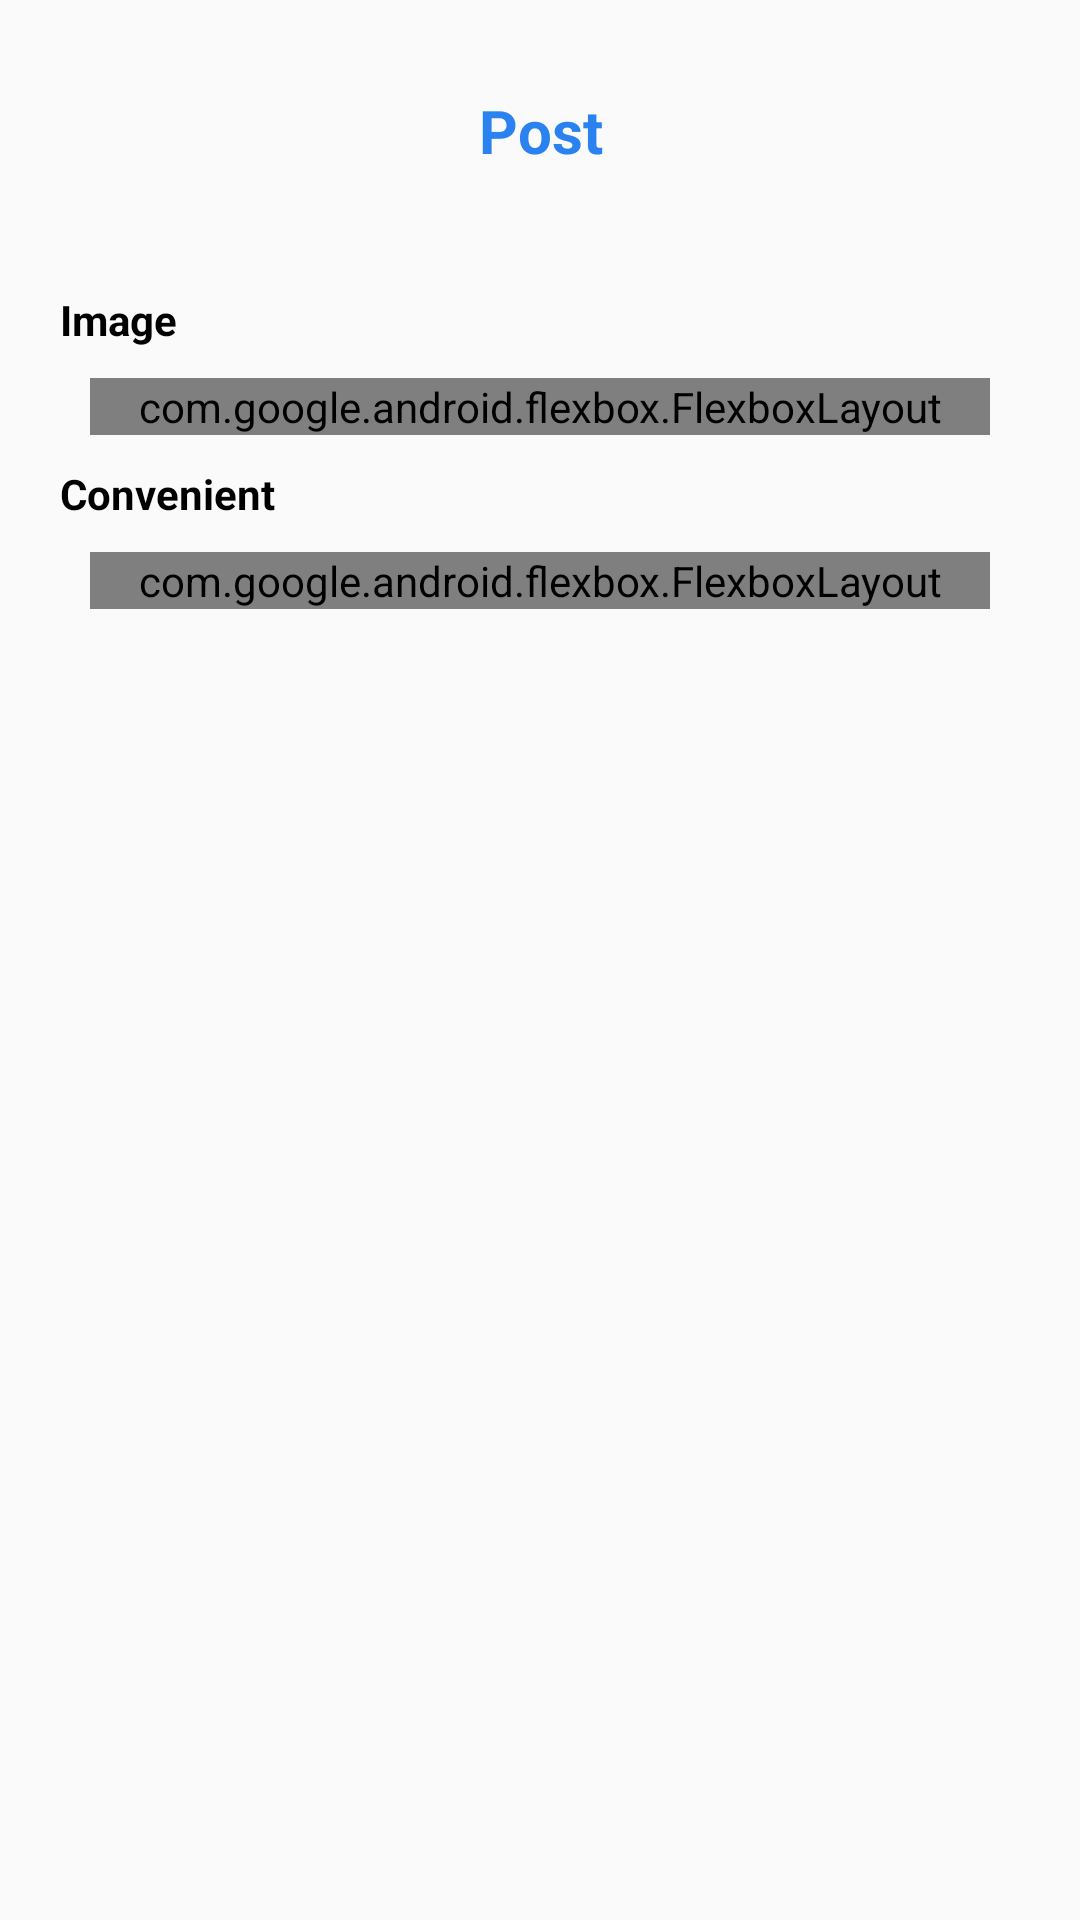

Write the Android layout XML for this screen, with the resource values it uses.
<!-- AndroidManifest.xml: application theme AppTheme.NoActionBar -->
<!-- res/layout/fragment_post_room_information.xml -->
<?xml version="1.0" encoding="utf-8"?>
<LinearLayout xmlns:android="http://schemas.android.com/apk/res/android"
    android:layout_width="match_parent"
    android:layout_height="match_parent"
    android:orientation="vertical"
    xmlns:app="http://schemas.android.com/apk/res-auto">

    <TextView
        android:layout_margin="@dimen/dp_30"
        android:layout_width="match_parent"
        android:layout_height="wrap_content"
        android:textColor="@color/colorPrimary"
        android:gravity="center"
        android:text="@string/post"
        android:textStyle="bold"
        android:textSize="@dimen/sp_20" />

    <TextView
        android:layout_width="wrap_content"
        android:layout_height="wrap_content"
        android:text="@string/image"
        android:textColor="@color/colorBlack"
        android:textStyle="bold"
        android:layout_marginStart="@dimen/dp_20"
        android:layout_marginTop="@dimen/dp_10"
        android:layout_marginBottom="@dimen/dp_10" />

    <com.google.android.flexbox.FlexboxLayout
        android:id="@+id/imageLayout"
        android:layout_width="match_parent"
        android:layout_height="wrap_content"
        android:layout_marginStart="@dimen/dp_30"
        android:layout_marginEnd="@dimen/dp_30"
        app:justifyContent="space_evenly"
        app:flexWrap="wrap" />

    <TextView
        android:layout_width="wrap_content"
        android:layout_height="wrap_content"
        android:text="@string/convenient"
        android:textColor="@color/colorBlack"
        android:textStyle="bold"
        android:layout_marginStart="@dimen/dp_20"
        android:layout_marginTop="@dimen/dp_10"
        android:layout_marginBottom="@dimen/dp_10" />

    <com.google.android.flexbox.FlexboxLayout
        android:id="@+id/convenientLayout"
        android:layout_width="match_parent"
        android:layout_height="wrap_content"
        app:justifyContent="space_between"
        android:layout_marginStart="@dimen/dp_30"
        android:layout_marginEnd="@dimen/dp_30" />

    <Space
        android:layout_width="wrap_content"
        android:layout_height="@dimen/dp_30" />

</LinearLayout>
<!-- resources referenced by this layout -->
<resources>
  <color name="colorBlack">#000000</color>
  <color name="colorPrimary">#2982EF</color>
  <dimen name="dp_10">10dp</dimen>
  <dimen name="dp_20">20dp</dimen>
  <dimen name="dp_30">30dp</dimen>
  <dimen name="sp_20">20sp</dimen>
  <string name="convenient">Convenient</string>
  <string name="image">Image</string>
  <string name="post">Post</string>
  <style name="AppTheme.NoActionBar" parent="AppTheme">
          <item name="windowActionBar">false</item>
          <item name="windowNoTitle">true</item>
      </style>
  <style name="AppTheme" parent="Theme.AppCompat.Light.DarkActionBar">
          
          <item name="colorPrimary">@color/colorPrimary</item>
          <item name="colorPrimaryDark">@color/colorPrimaryDark</item>
          <item name="colorAccent">@color/colorAccent</item>
          <item name="textAppearanceButton">@style/AppTextAppearance.Button</item>
          <item name="bottomSheetDialogTheme">@style/AppBottomSheetDialogTheme</item>
      </style>
  <color name="colorPrimaryDark">#186ED6</color>
  <color name="colorAccent">#03DAC5</color>
  <style name="AppTextAppearance.Button" parent="TextAppearance.MaterialComponents.Button">
          <item name="android:textAllCaps">true</item>
      </style>
  <style name="AppBottomSheetDialogTheme" parent="Theme.Design.Light.BottomSheetDialog">
          <item name="android:windowIsFloating">true</item>
          <item name="android:windowAnimationStyle">@style/AppBottomSheetDialogTheme.Window</item>
          <item name="bottomSheetStyle">@style/AppModalStyle</item>
      </style>
  <style name="AppBottomSheetDialogTheme.Window" parent="@android:style/Animation.Activity">
          <item name="android:windowEnterAnimation">@anim/slide_up_from_bottom</item>
          <item name="android:windowExitAnimation">@anim/slide_down_from_bottom</item>
      </style>
  <style name="AppModalStyle" parent="Widget.Design.BottomSheet.Modal">
          <item name="android:background">@drawable/bg_bottom_sheet</item>
      </style>
  <!-- drawable bg_bottom_sheet (drawable) -->
  <?xml version="1.0" encoding="utf-8"?>
  <shape xmlns:android="http://schemas.android.com/apk/res/android">
      <solid
          android:color="@color/colorWhite"/>
      <corners
          android:topLeftRadius="30dp"
          android:topRightRadius="30dp" />
      <padding
          android:left="10dp"
          android:top="10dp"
          android:right="10dp"
          android:bottom="10dp" />
  </shape>
  <color name="colorWhite">#FFFFFF</color>
</resources>
